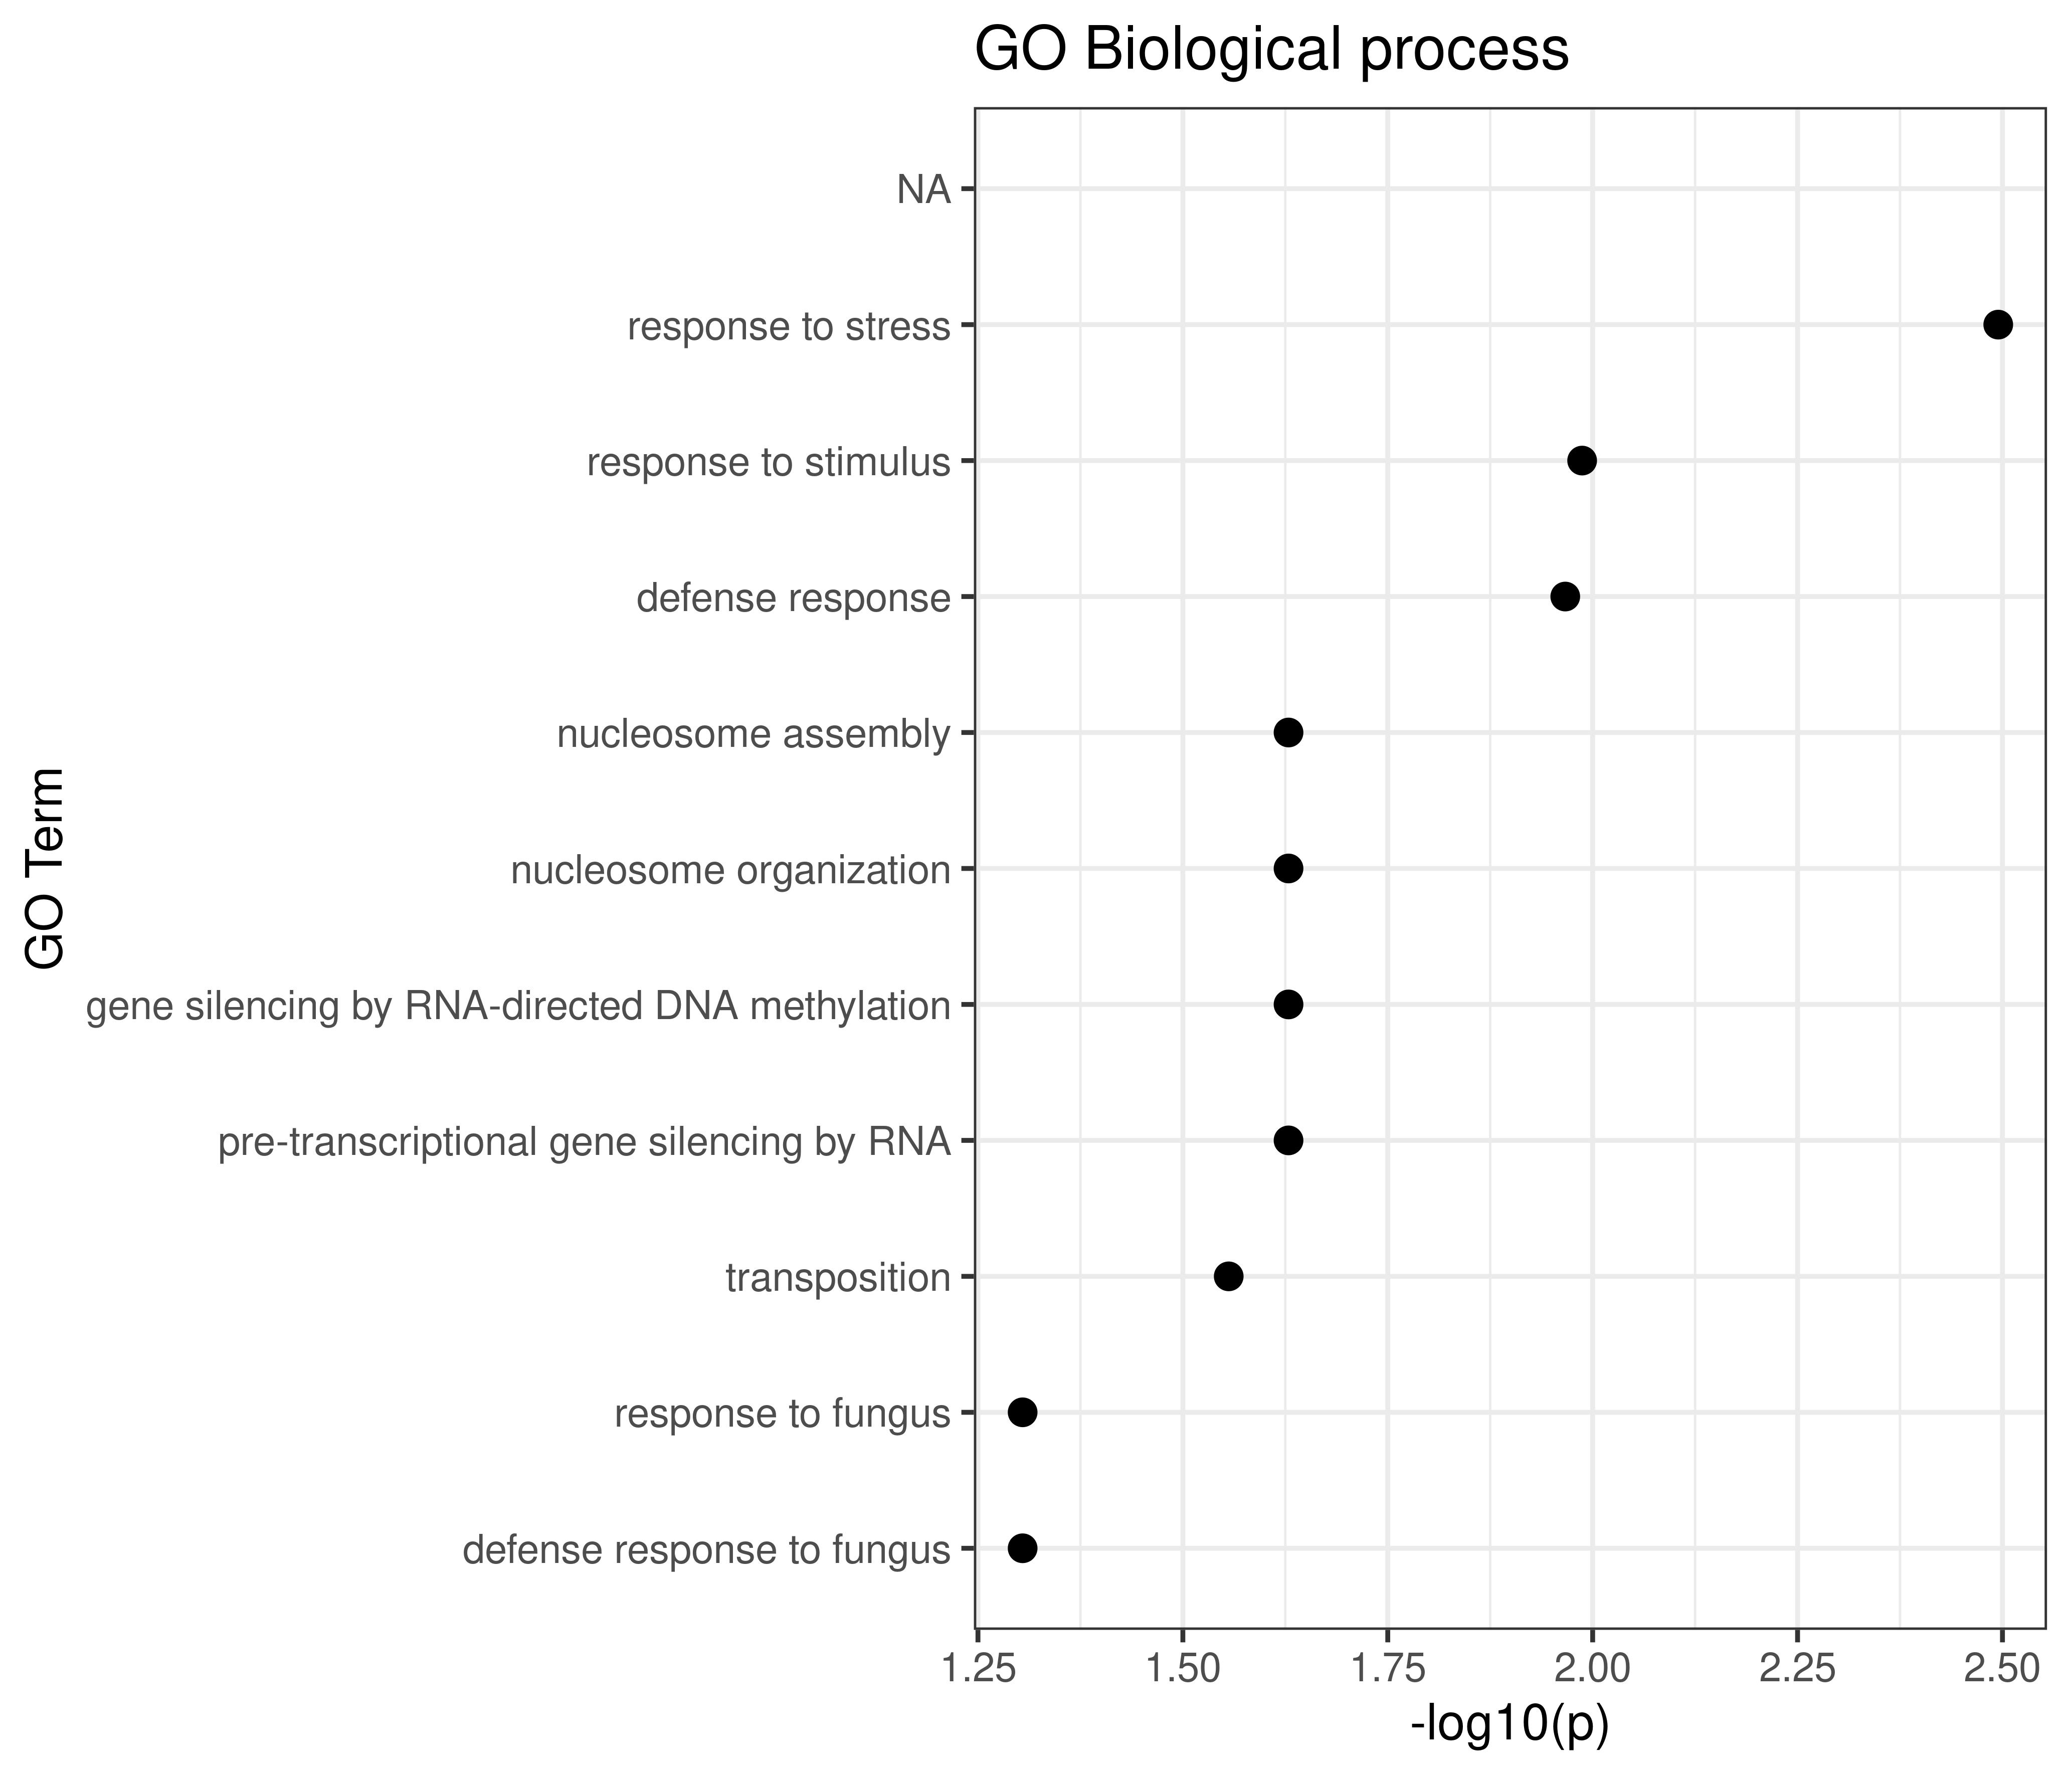

The table this chart was drawn from, first rows:
GO.ID, Term, Annotated, Significant, Expected, Classic, p.adj
GO:0006950, response to stress, 31, 11, 4.79, 0.0032, 0.032
GO:0050896, response to stimulus, 82, 20, 12.67, 0.0103, 0.0336
GO:0006952, defense response, 22, 8, 3.4, 0.0108, 0.0336
GO:0006334, nucleosome assembly, 2, 2, 0.31, 0.0235, 0.0336
GO:0034728, nucleosome organization, 2, 2, 0.31, 0.0235, 0.0336
GO:0080188, gene silencing by RNA-directed DNA methy…, 2, 2, 0.31, 0.0235, 0.0336
GO:0140458, pre-transcriptional gene silencing by RN…, 2, 2, 0.31, 0.0235, 0.0336
GO:0032196, transposition, 5, 3, 0.77, 0.0278, 0.0347
GO:0009620, response to fungus, 6, 3, 0.93, 0.0496, 0.0496
GO:0050832, defense response to fungus, 6, 3, 0.93, 0.0496, 0.0496
